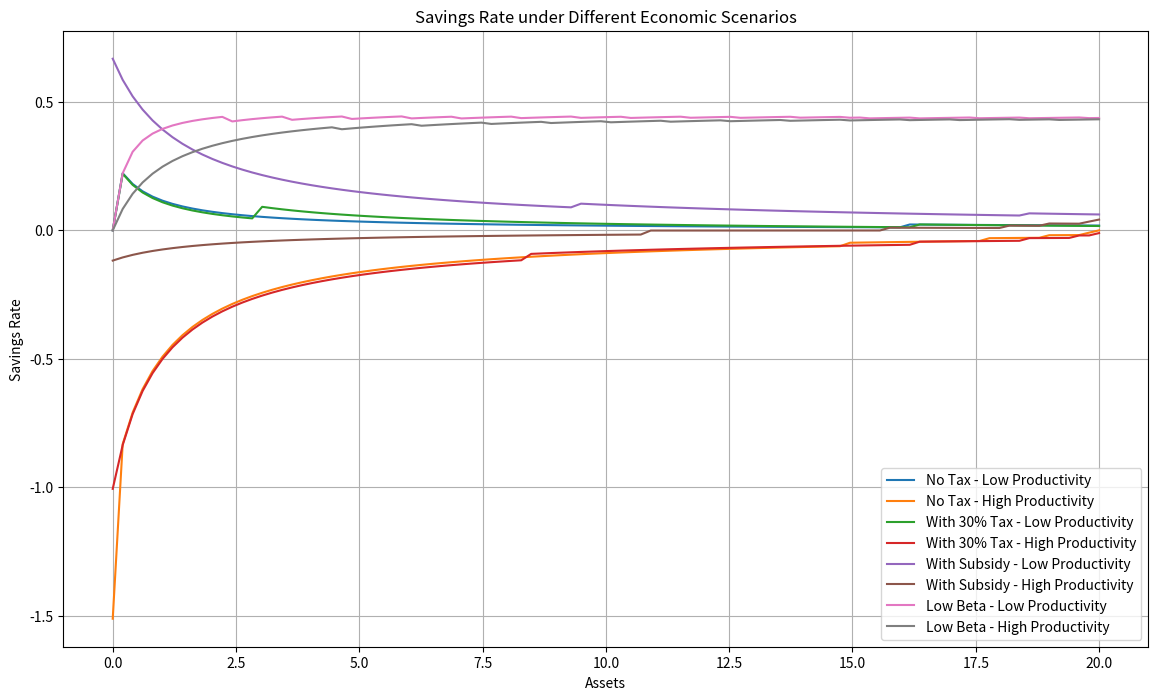

The script that saved this image:
import numpy as np
import matplotlib.pyplot as plt

# パラメータ設定
sigma = 1.5
beta = 0.98  # 標準の時間選好率
r = 0.04
w = 1
a_min = 0
a_max = 20
NA = 100
a_grid = np.linspace(a_min, a_max, NA)

# 生産性の状態
h = np.array([np.exp(-0.7), np.exp(0.7)])  # Low and high productivity states
pi = np.array([[0.875, 0.125], [0.125, 0.875]])  # Transition probabilities

# 消費関数
def utility(c, sigma):
    return (c**(1 - sigma)) / (1 - sigma) if sigma != 1 else np.log(c)

# 家計の問題を解く関数
def solve_household(beta, r, w, h, pi, a_grid, tax_rate=0, subsidy=0):
    NA = len(a_grid)
    NH = len(h)
    V = np.zeros((NA, NH))
    policy = np.zeros((NA, NH))
    c_policy = np.zeros((NA, NH))
    
    for _ in range(1000):
        V_new = np.zeros_like(V)
        for ia, a in enumerate(a_grid):
            for ih, h_val in enumerate(h):
                # 保有資産から新しい資産への移行を考える
                c = w * h_val + (1 + (1 - tax_rate) * r) * a - a_grid + subsidy
                c = np.maximum(c, 1e-5)  # 負の消費を防ぐ
                util = utility(c, sigma)
                
                # Vの次元を適切に扱う
                expected_V = pi[ih, :] @ V.T  # 正しい行列乗算
                max_utility = util + beta * expected_V
                max_index = np.argmax(max_utility)
                
                V_new[ia, ih] = max_utility[max_index]
                policy[ia, ih] = a_grid[max_index]
                c_policy[ia, ih] = c[max_index]
        
        if np.max(np.abs(V - V_new)) < 1e-6:
            break
        V = V_new
    
    return policy, c_policy


# シナリオごとにポリシーを計算
_, c_policy_base = solve_household(beta, r, w, h, pi, a_grid)
_, c_policy_tax = solve_household(beta, r, w, h, pi, a_grid, tax_rate=0.3)
_, c_policy_subsidy = solve_household(beta, r, w, h, pi, a_grid, subsidy=1)
_, c_policy_low_beta = solve_household(0.1, r, w, h, pi, a_grid)

# 貯蓄率を計算
def savings_rate(a_grid, c_policy):
    savings = a_grid[:, None] + c_policy - w * h[None, :] - (1 + r) * a_grid[:, None]
    savings_rate = savings / (a_grid[:, None] + c_policy)
    return savings_rate

# グラフをプロット
plt.figure(figsize=(14, 8))
for scenario, c_policy, label in zip(["Base", "Tax", "Subsidy", "Low Beta"],
                                     [c_policy_base, c_policy_tax, c_policy_subsidy, c_policy_low_beta],
                                     ["No Tax", "With 30% Tax", "With Subsidy", "Low Beta"]):
    sr = savings_rate(a_grid, c_policy)
    plt.plot(a_grid, sr[:, 0], label=f'{label} - Low Productivity')
    plt.plot(a_grid, sr[:, 1], label=f'{label} - High Productivity')

plt.title("Savings Rate under Different Economic Scenarios")
plt.xlabel("Assets")
plt.ylabel("Savings Rate")
plt.legend()
plt.grid(True)
plt.show()


